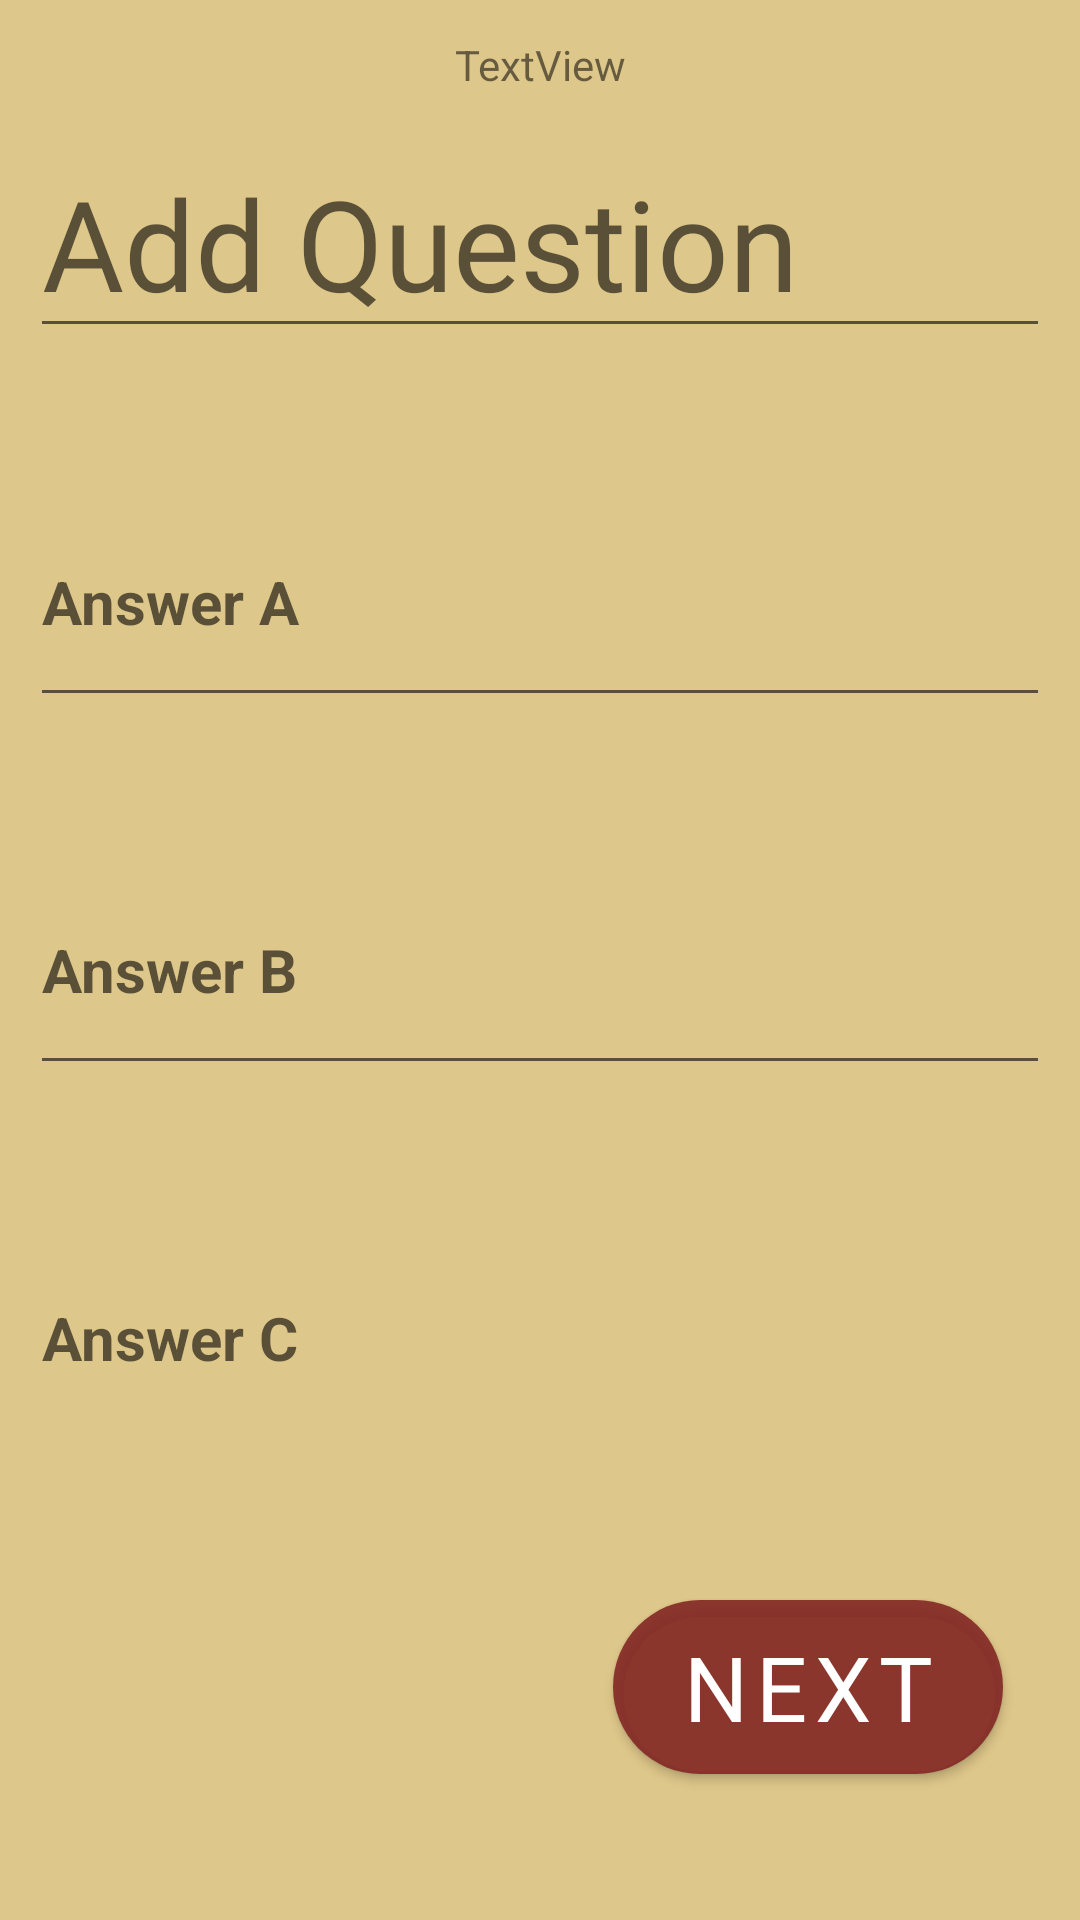

Layout XML and referenced resources for this Android screen:
<!-- AndroidManifest.xml: application theme Theme.TheWizardQuiz -->
<!-- res/layout/activity_add_question.xml -->
<?xml version="1.0" encoding="utf-8"?>
<androidx.constraintlayout.widget.ConstraintLayout xmlns:android="http://schemas.android.com/apk/res/android"
    xmlns:app="http://schemas.android.com/apk/res-auto"
    xmlns:tools="http://schemas.android.com/tools"
    android:layout_width="match_parent"
    android:layout_height="match_parent"
    android:background="#dec78a"
    tools:context=".AddQuestionActivity">

    <TextView
        android:id="@+id/textView"
        android:layout_width="wrap_content"
        android:layout_height="wrap_content"
        android:text="TextView"
        app:layout_constraintTop_toTopOf="parent"
        app:layout_constraintEnd_toEndOf="parent"
        app:layout_constraintStart_toStartOf="parent"
        app:layout_constraintBottom_toTopOf="@id/editQuestion"
        tools:layout_editor_absoluteX="150dp"
        tools:layout_editor_absoluteY="44dp" />

    <EditText
        android:id="@+id/editQuestion"
        android:layout_width="match_parent"
        android:layout_height="wrap_content"
        android:layout_marginLeft="10sp"
        android:layout_marginRight="10sp"
        android:fontFamily="@font/magic_owl"
        android:hint="Add Question"
        android:textColor="@color/brownCustom"
        android:textSize="42sp"
        app:layout_constraintBottom_toTopOf="@id/ansAEditText"
        app:layout_constraintEnd_toEndOf="parent"
        app:layout_constraintStart_toStartOf="parent"
        app:layout_constraintTop_toTopOf="parent" />

    <EditText
        android:id="@+id/ansAEditText"
        android:layout_width="match_parent"
        android:layout_height="80dp"
        android:layout_marginLeft="10sp"
        android:layout_marginRight="10sp"
        android:gravity="left|center_vertical"
        android:hint="Answer A"
        android:textColor="@color/brownCustom"
        android:textSize="20sp"
        android:textStyle="bold"
        app:cornerRadius="8dp"
        app:layout_constraintBottom_toTopOf="@id/ansBButton"
        app:layout_constraintEnd_toEndOf="parent"
        app:layout_constraintStart_toStartOf="parent"
        app:layout_constraintTop_toBottomOf="@id/editQuestion"
        app:strokeColor="#7A7979"
        app:strokeWidth="1sp" />

    <EditText
        android:id="@+id/ansBButton"
        android:layout_width="match_parent"
        android:layout_height="80dp"
        android:layout_marginLeft="10sp"
        android:layout_marginRight="10sp"
        android:gravity="left|center_vertical"
        android:hint="Answer B"
        android:textColor="@color/brownCustom"
        android:textSize="20sp"
        android:textStyle="bold"
        app:cornerRadius="8dp"
        app:layout_constraintBottom_toTopOf="@id/ansCButton"
        app:layout_constraintEnd_toEndOf="parent"
        app:layout_constraintStart_toStartOf="parent"
        app:layout_constraintTop_toBottomOf="@id/ansAEditText"
        app:strokeColor="#7A7979"
        app:strokeWidth="1sp" />

    <EditText
        android:id="@+id/ansCButton"
        android:layout_width="match_parent"
        android:layout_height="80dp"
        android:layout_marginLeft="10sp"
        android:layout_marginRight="10sp"
        android:backgroundTint="@android:color/transparent"
        android:gravity="left|center_vertical"
        android:hint="Answer C"
        android:textColor="@color/brownCustom"
        android:textSize="20sp"
        android:textStyle="bold"
        app:cornerRadius="8dp"
        app:layout_constraintBottom_toTopOf="@id/nextButton"
        app:layout_constraintEnd_toEndOf="parent"
        app:layout_constraintStart_toStartOf="parent"
        app:layout_constraintTop_toBottomOf="@id/ansBButton"
        app:strokeColor="#7A7979"
        app:strokeWidth="1sp" />


    <com.google.android.material.button.MaterialButton
        android:id="@+id/nextButton"
        android:layout_width="130sp"
        android:layout_height="wrap_content"
        android:height="70sp"
        android:fontFamily="@font/font1"
        android:text="NEXT"
        android:textSize="30sp"
        app:backgroundTint="#E6822724"
        app:cornerRadius="100sp"
        app:layout_constraintBottom_toBottomOf="parent"
        app:layout_constraintEnd_toEndOf="parent"
        app:layout_constraintHorizontal_bias="0.889"
        app:layout_constraintStart_toStartOf="parent"
        app:layout_constraintTop_toBottomOf="@id/ansCButton"
        app:rippleColor="#89755943" />

</androidx.constraintlayout.widget.ConstraintLayout>
<!-- resources referenced by this layout -->
<resources>
  <color name="brownCustom">#822724</color>
  <style name="Theme.TheWizardQuiz" parent="Theme.MaterialComponents.DayNight.NoActionBar">
          
          <item name="colorPrimary">@color/purple_500</item>
          <item name="colorPrimaryVariant">@color/purple_700</item>
          <item name="colorOnPrimary">@color/white</item>
          
          <item name="colorSecondary">@color/teal_200</item>
          <item name="colorSecondaryVariant">@color/teal_700</item>
          <item name="colorOnSecondary">@color/black</item>
          
          <item name="android:statusBarColor">?attr/colorPrimaryVariant</item>
          
      </style>
  <color name="purple_500">#FF6200EE</color>
  <color name="purple_700">#FF3700B3</color>
  <color name="white">#FFFFFFFF</color>
  <color name="teal_200">#FF03DAC5</color>
  <color name="teal_700">#FF018786</color>
  <color name="black">#FF000000</color>
</resources>
